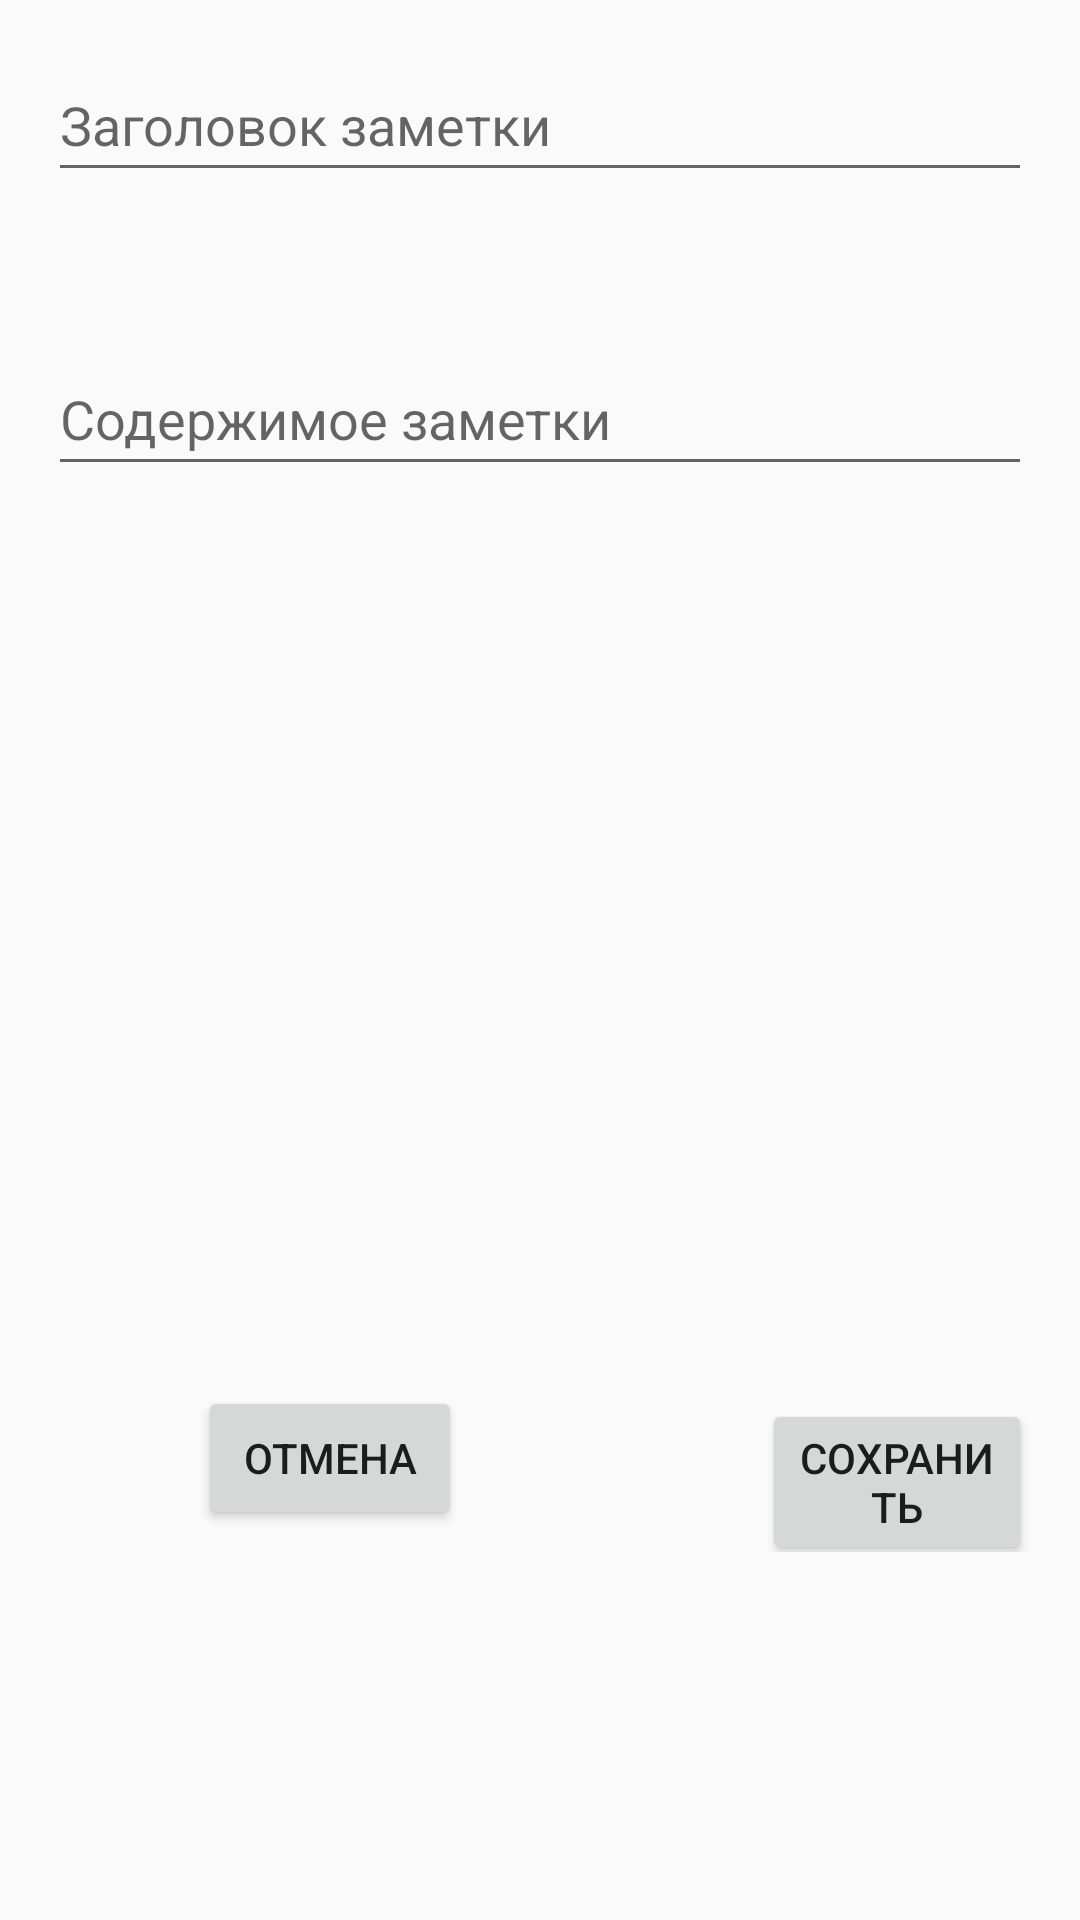

Here is an Android app screen rendered from its layout file. Give the layout XML and the strings, colors and styles it references.
<!-- AndroidManifest.xml: application theme Theme.FourthWok -->
<!-- res/layout/create_note.xml -->
<?xml version="1.0" encoding="utf-8"?>
<LinearLayout xmlns:android="http://schemas.android.com/apk/res/android"
    android:layout_width="match_parent"
    android:layout_height="match_parent"
    android:orientation="vertical"
    android:padding="16dp">

    <EditText
        android:id="@+id/edit_text_title"
        android:layout_width="match_parent"
        android:layout_height="wrap_content"
        android:hint="Заголовок заметки"
        android:minHeight="48dp" />

    <EditText
        android:id="@+id/edit_text_content"
        android:layout_width="match_parent"
        android:layout_height="wrap_content"
        android:hint="Содержимое заметки"
        android:layout_marginTop="50dp"
        android:minHeight="48dp" />

    <LinearLayout
        android:layout_width="match_parent"
        android:layout_height="wrap_content"
        android:orientation="horizontal"
        android:layout_marginTop="300dp">

        <Button
            android:id="@+id/button_cancel"
            android:layout_marginStart="50dp"
            android:layout_width="wrap_content"
            android:layout_height="wrap_content"
            android:text="Отмена" />

        <Button
            android:id="@+id/button_save"
            android:layout_width="wrap_content"
            android:layout_height="wrap_content"
            android:text="Сохранить"
            android:layout_marginStart="100dp" />

    </LinearLayout>

</LinearLayout>
<!-- resources referenced by this layout -->
<resources>
  <style name="Theme.FourthWok" parent="Theme.AppCompat.Light.DarkActionBar">
          
          <item name="colorPrimary">@color/purple_500</item>
          <item name="colorPrimaryDark">@color/purple_700</item>
          <item name="colorAccent">@color/teal_200</item>
          
      </style>
  <!-- not gathered from this repository: default colours our renderer supplied (Android Studio template values) -->
  <color name="purple_500">#FF6200EE</color>
  <color name="purple_700">#FF3700B3</color>
  <color name="teal_200">#FF03DAC5</color>
</resources>
